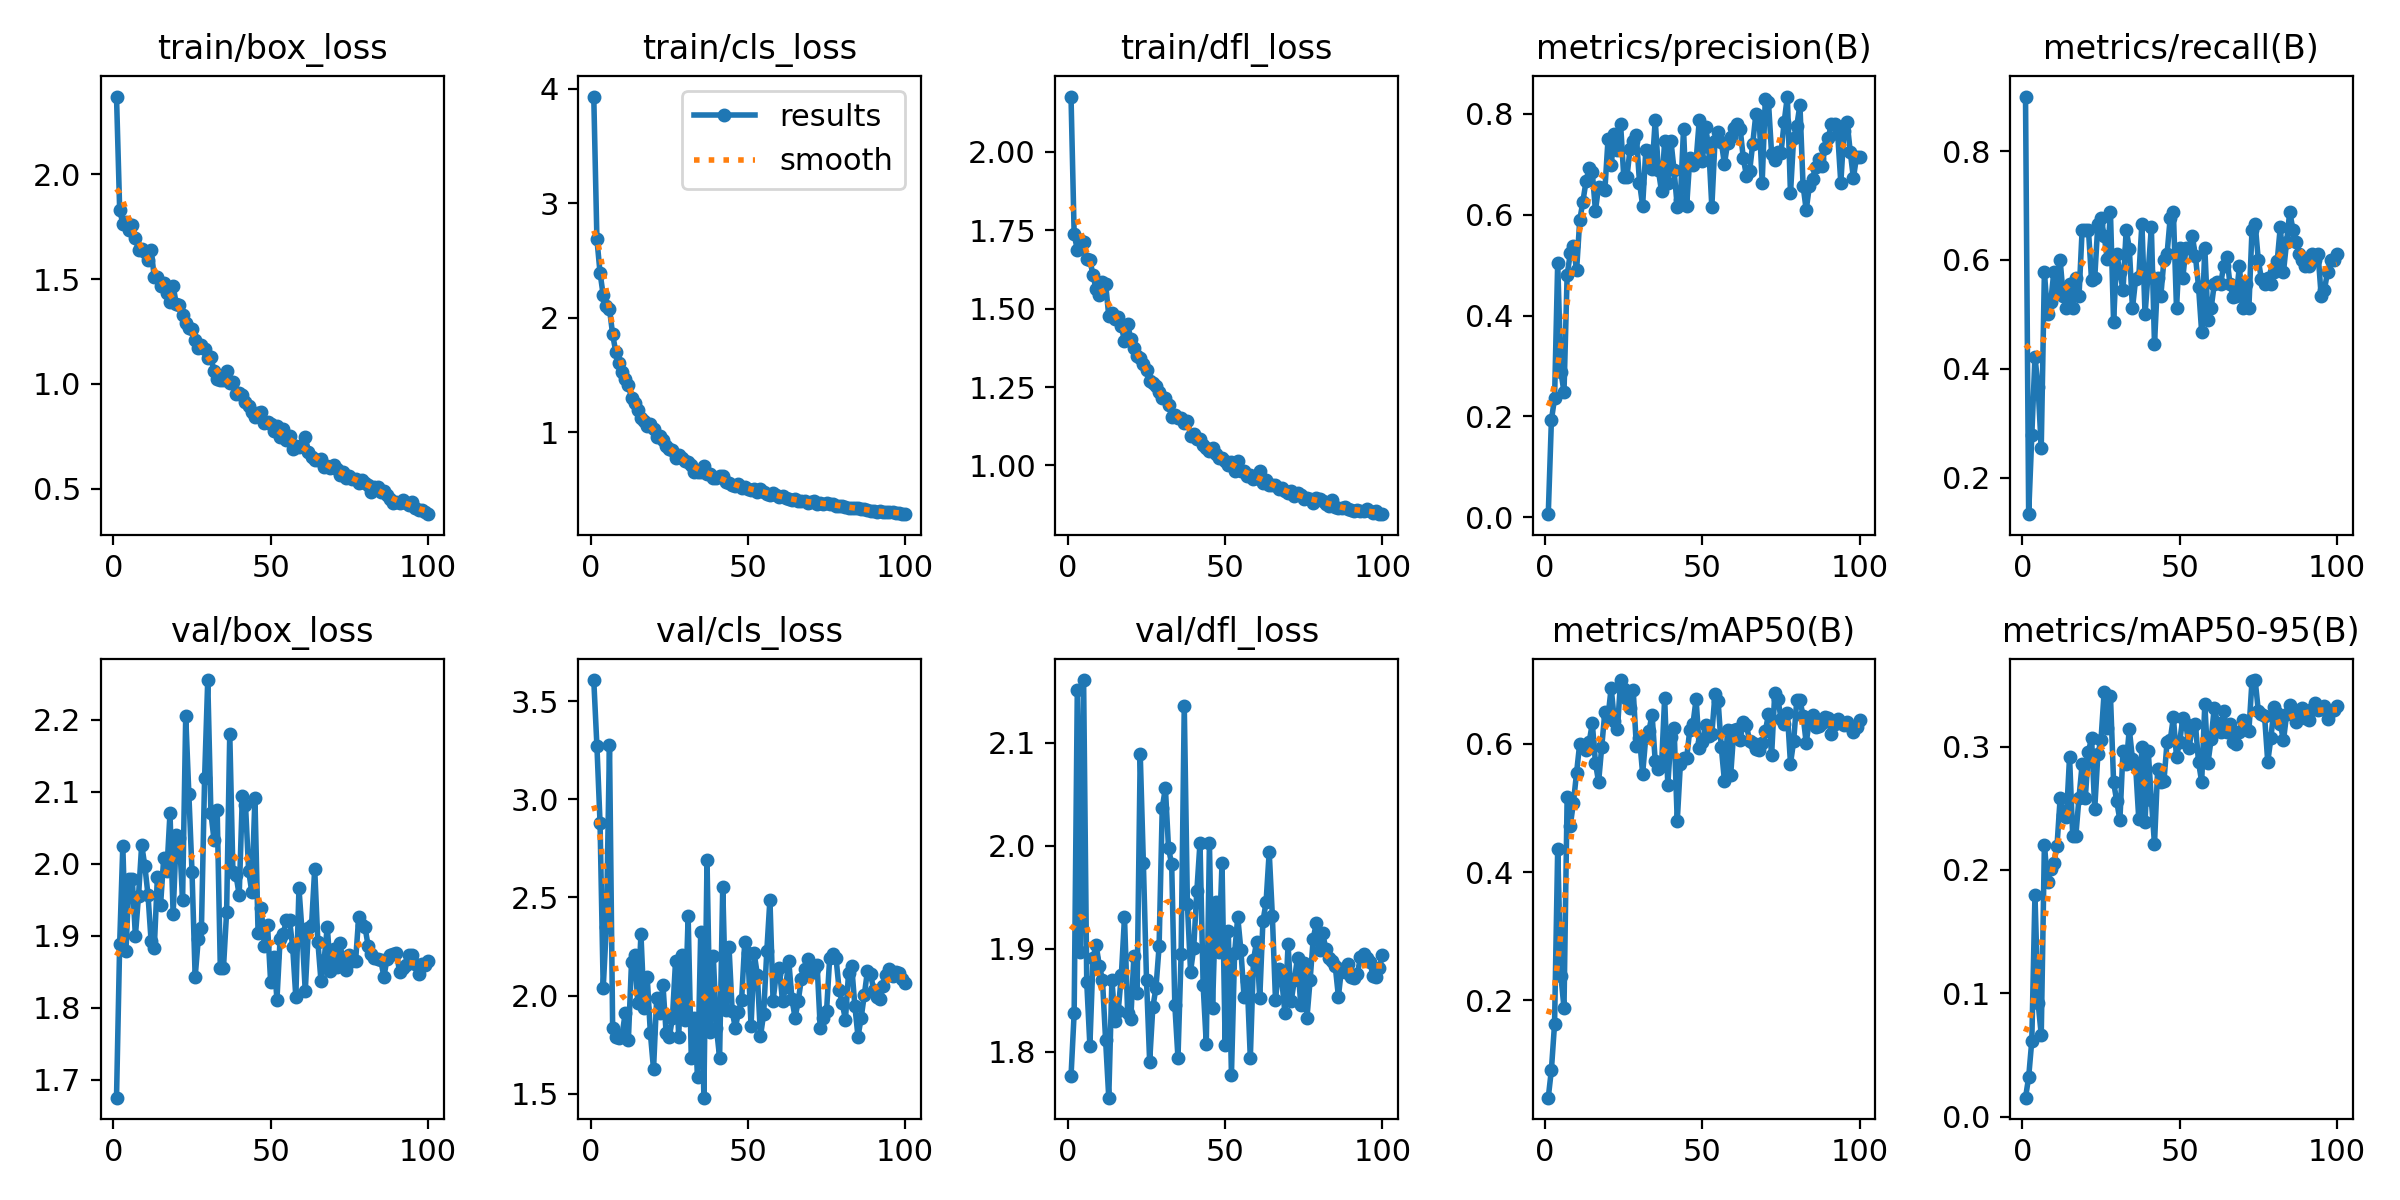

The file beside this chart, header and first rows:
epoch, time, train/box_loss, train/cls_loss, train/dfl_loss, metrics/precision(B), metrics/recall(B), metrics/mAP50(B), metrics/mAP50-95(B), val/box_loss, val/cls_loss, val/dfl_loss, lr/pg0, lr/pg1, lr/pg2
1, 1.357, 2.371, 3.93, 2.177, 0.00627, 0.9, 0.04851, 0.01529, 1.675, 3.608, 1.776, 0.00046, 0.00046, 0.00046
2, 2.7, 1.832, 2.685, 1.737, 0.1931, 0.1333, 0.09207, 0.03191, 1.888, 3.272, 1.838, 0.0009307, 0.0009307, 0.0009307
3, 4.02, 1.764, 2.392, 1.689, 0.2356, 0.2778, 0.1636, 0.06155, 2.025, 2.878, 2.151, 0.001392, 0.001392, 0.001392
4, 5.341, 1.773, 2.196, 1.718, 0.505, 0.4222, 0.4368, 0.1797, 1.879, 2.037, 1.896, 0.001844, 0.001844, 0.001844
5, 6.593, 1.733, 2.1, 1.711, 0.2888, 0.3667, 0.2389, 0.09222, 1.979, 2.35, 2.161, 0.001921, 0.001921, 0.001921
6, 7.763, 1.758, 2.076, 1.657, 0.2485, 0.2556, 0.1887, 0.06636, 1.979, 3.278, 1.867, 0.001901, 0.001901, 0.001901
7, 8.97, 1.694, 1.854, 1.656, 0.48, 0.5778, 0.5173, 0.2205, 1.9, 1.834, 1.806, 0.001881, 0.001881, 0.001881
8, 10.26, 1.639, 1.7, 1.606, 0.5231, 0.5, 0.4726, 0.1901, 1.956, 1.788, 1.891, 0.001861, 0.001861, 0.001861
9, 11.5, 1.643, 1.602, 1.562, 0.5371, 0.5222, 0.5083, 0.2008, 2.026, 1.786, 1.903, 0.001842, 0.001842, 0.001842
10, 12.79, 1.63, 1.527, 1.542, 0.4893, 0.5778, 0.555, 0.2056, 1.997, 1.8, 1.883, 0.001822, 0.001822, 0.001822
11, 14.04, 1.594, 1.467, 1.584, 0.5887, 0.5444, 0.6004, 0.219, 1.957, 1.91, 1.87, 0.001802, 0.001802, 0.001802
12, 15.25, 1.639, 1.409, 1.579, 0.6254, 0.6, 0.5954, 0.2579, 1.892, 1.772, 1.811, 0.001782, 0.001782, 0.001782
13, 16.58, 1.51, 1.302, 1.477, 0.6657, 0.5333, 0.5902, 0.2447, 1.883, 2.17, 1.755, 0.001762, 0.001762, 0.001762
14, 17.76, 1.51, 1.259, 1.486, 0.6933, 0.5111, 0.6024, 0.2425, 1.982, 2.208, 1.87, 0.001743, 0.001743, 0.001743
15, 18.92, 1.468, 1.194, 1.466, 0.6835, 0.5556, 0.6321, 0.2915, 1.943, 1.964, 1.83, 0.001723, 0.001723, 0.001723
16, 20.15, 1.482, 1.127, 1.473, 0.608, 0.5111, 0.5703, 0.2278, 2.008, 2.313, 1.84, 0.001703, 0.001703, 0.001703
17, 21.31, 1.435, 1.1, 1.445, 0.6556, 0.5667, 0.5403, 0.2278, 1.99, 1.938, 1.874, 0.001683, 0.001683, 0.001683
18, 22.51, 1.392, 1.058, 1.396, 0.6527, 0.5333, 0.5955, 0.2586, 2.07, 2.092, 1.931, 0.001663, 0.001663, 0.001663
19, 23.74, 1.466, 1.068, 1.45, 0.6493, 0.6556, 0.6501, 0.2856, 1.93, 1.807, 1.838, 0.001644, 0.001644, 0.001644
20, 24.98, 1.381, 1.026, 1.402, 0.7494, 0.6556, 0.6424, 0.258, 2.039, 1.624, 1.832, 0.001624, 0.001624, 0.001624
21, 26.26, 1.379, 0.9542, 1.374, 0.6981, 0.6556, 0.6872, 0.2959, 2.036, 1.987, 1.893, 0.001604, 0.001604, 0.001604
22, 27.54, 1.33, 0.9679, 1.35, 0.7598, 0.5624, 0.6363, 0.307, 1.949, 1.913, 1.857, 0.001584, 0.001584, 0.001584
23, 28.75, 1.291, 0.9297, 1.344, 0.7285, 0.5664, 0.6235, 0.2494, 2.205, 2.052, 2.089, 0.001564, 0.001564, 0.001564
24, 29.96, 1.265, 0.883, 1.324, 0.7786, 0.6667, 0.6993, 0.2936, 2.096, 1.81, 1.983, 0.001545, 0.001545, 0.001545
25, 31.15, 1.262, 0.8539, 1.303, 0.675, 0.6778, 0.6853, 0.3055, 1.989, 1.786, 1.87, 0.001525, 0.001525, 0.001525
26, 32.33, 1.211, 0.8433, 1.27, 0.6739, 0.6444, 0.6693, 0.3443, 1.843, 1.885, 1.79, 0.001505, 0.001505, 0.001505
27, 33.62, 1.17, 0.7721, 1.261, 0.7304, 0.602, 0.6564, 0.3154, 1.896, 2.176, 1.843, 0.001485, 0.001485, 0.001485
28, 34.86, 1.188, 0.8019, 1.255, 0.7466, 0.6875, 0.6838, 0.3413, 1.911, 1.791, 1.862, 0.001465, 0.001465, 0.001465
29, 36.1, 1.169, 0.7736, 1.235, 0.7574, 0.4856, 0.5962, 0.2712, 2.119, 2.205, 1.902, 0.001446, 0.001446, 0.001446
30, 37.32, 1.126, 0.7526, 1.215, 0.6636, 0.6111, 0.6097, 0.2555, 2.255, 1.877, 2.037, 0.001426, 0.001426, 0.001426
31, 38.57, 1.129, 0.7428, 1.213, 0.6178, 0.5778, 0.5532, 0.2403, 2.071, 2.404, 2.056, 0.001406, 0.001406, 0.001406
32, 39.83, 1.059, 0.7156, 1.194, 0.7271, 0.5444, 0.6104, 0.2967, 2.033, 1.682, 1.997, 0.001386, 0.001386, 0.001386
33, 41.08, 1.022, 0.6553, 1.156, 0.7255, 0.6556, 0.6201, 0.2855, 2.074, 1.883, 1.982, 0.001366, 0.001366, 0.001366
34, 42.32, 1.018, 0.6493, 1.161, 0.6909, 0.621, 0.6456, 0.3141, 1.855, 1.584, 1.845, 0.001347, 0.001347, 0.001347
35, 43.58, 1.018, 0.65, 1.151, 0.7876, 0.5111, 0.5729, 0.2896, 1.855, 2.323, 1.794, 0.001327, 0.001327, 0.001327
36, 44.83, 1.059, 0.701, 1.151, 0.6883, 0.5644, 0.5603, 0.2845, 1.933, 1.479, 1.895, 0.001307, 0.001307, 0.001307
37, 46.11, 1.003, 0.6397, 1.137, 0.6462, 0.5683, 0.5648, 0.2413, 2.181, 2.688, 2.136, 0.001287, 0.001287, 0.001287
38, 47.35, 1.008, 0.6373, 1.143, 0.7462, 0.6667, 0.6718, 0.2993, 1.989, 1.813, 1.943, 0.001267, 0.001267, 0.001267
39, 48.56, 0.9533, 0.6042, 1.095, 0.6633, 0.5, 0.5362, 0.239, 1.984, 2.202, 1.878, 0.001248, 0.001248, 0.001248
40, 49.76, 0.9548, 0.604, 1.1, 0.7458, 0.5778, 0.6108, 0.2968, 1.956, 1.835, 1.901, 0.001228, 0.001228, 0.001228
41, 50.96, 0.9465, 0.6182, 1.086, 0.6876, 0.6602, 0.624, 0.2567, 2.094, 1.684, 1.956, 0.001208, 0.001208, 0.001208
42, 52.15, 0.9148, 0.6216, 1.084, 0.6158, 0.4451, 0.4793, 0.2209, 2.082, 2.555, 2.003, 0.001188, 0.001188, 0.001188
43, 53.32, 0.8963, 0.5675, 1.064, 0.6298, 0.5667, 0.5689, 0.2815, 1.991, 1.928, 1.865, 0.001168, 0.001168, 0.001168
44, 54.51, 0.8681, 0.5546, 1.056, 0.7699, 0.5333, 0.5782, 0.271, 1.961, 2.245, 1.808, 0.001149, 0.001149, 0.001149
45, 55.68, 0.8426, 0.5383, 1.045, 0.6174, 0.6, 0.578, 0.272, 2.091, 1.92, 2.002, 0.001129, 0.001129, 0.001129
46, 56.86, 0.8607, 0.5266, 1.054, 0.7118, 0.6111, 0.6222, 0.3036, 1.903, 1.836, 1.843, 0.001109, 0.001109, 0.001109
47, 58.04, 0.8655, 0.5439, 1.037, 0.6975, 0.6778, 0.6309, 0.3051, 1.938, 1.915, 1.946, 0.001089, 0.001089, 0.001089
48, 59.24, 0.8118, 0.5107, 1.023, 0.7072, 0.6889, 0.6696, 0.3237, 1.886, 1.979, 1.896, 0.001069, 0.001069, 0.001069
49, 60.42, 0.8161, 0.5237, 1.024, 0.7872, 0.5111, 0.5937, 0.2918, 1.915, 2.275, 1.983, 0.00105, 0.00105, 0.00105
50, 61.61, 0.8086, 0.5035, 1.013, 0.7072, 0.6222, 0.603, 0.3037, 1.836, 2.216, 1.807, 0.00103, 0.00103, 0.00103
51, 62.85, 0.7772, 0.4976, 1.003, 0.7728, 0.567, 0.6294, 0.323, 1.871, 1.844, 1.917, 0.00101, 0.00101, 0.00101
52, 64.13, 0.7996, 0.5082, 1.012, 0.7343, 0.6222, 0.6127, 0.3184, 1.811, 2.214, 1.778, 0.0009902, 0.0009902, 0.0009902
53, 65.4, 0.7448, 0.4752, 0.9814, 0.6152, 0.6222, 0.6155, 0.2988, 1.895, 2.106, 1.895, 0.0009704, 0.0009704, 0.0009704
54, 66.65, 0.7846, 0.5028, 1.013, 0.7465, 0.6444, 0.6777, 0.3161, 1.903, 1.793, 1.931, 0.0009506, 0.0009506, 0.0009506
55, 67.9, 0.7338, 0.4817, 0.9835, 0.7629, 0.6079, 0.6662, 0.3186, 1.921, 1.906, 1.899, 0.0009308, 0.0009308, 0.0009308
56, 69.13, 0.7498, 0.4639, 0.9837, 0.7447, 0.5511, 0.5947, 0.2874, 1.922, 2.225, 1.854, 0.000911, 0.000911, 0.000911
57, 70.38, 0.6911, 0.4489, 0.9662, 0.7002, 0.4671, 0.5423, 0.2713, 1.884, 2.489, 1.869, 0.0008912, 0.0008912, 0.0008912
58, 71.63, 0.7056, 0.4671, 0.9683, 0.7415, 0.6222, 0.6212, 0.3346, 1.815, 1.974, 1.794, 0.0008714, 0.0008714, 0.0008714
59, 72.85, 0.7004, 0.4532, 0.9577, 0.7536, 0.4889, 0.5519, 0.2866, 1.966, 2.109, 1.889, 0.0008516, 0.0008516, 0.0008516
60, 74.12, 0.7018, 0.4356, 0.9613, 0.7716, 0.5111, 0.6219, 0.3058, 1.904, 2.139, 1.907, 0.0008318, 0.0008318, 0.0008318
... 40 more rows
